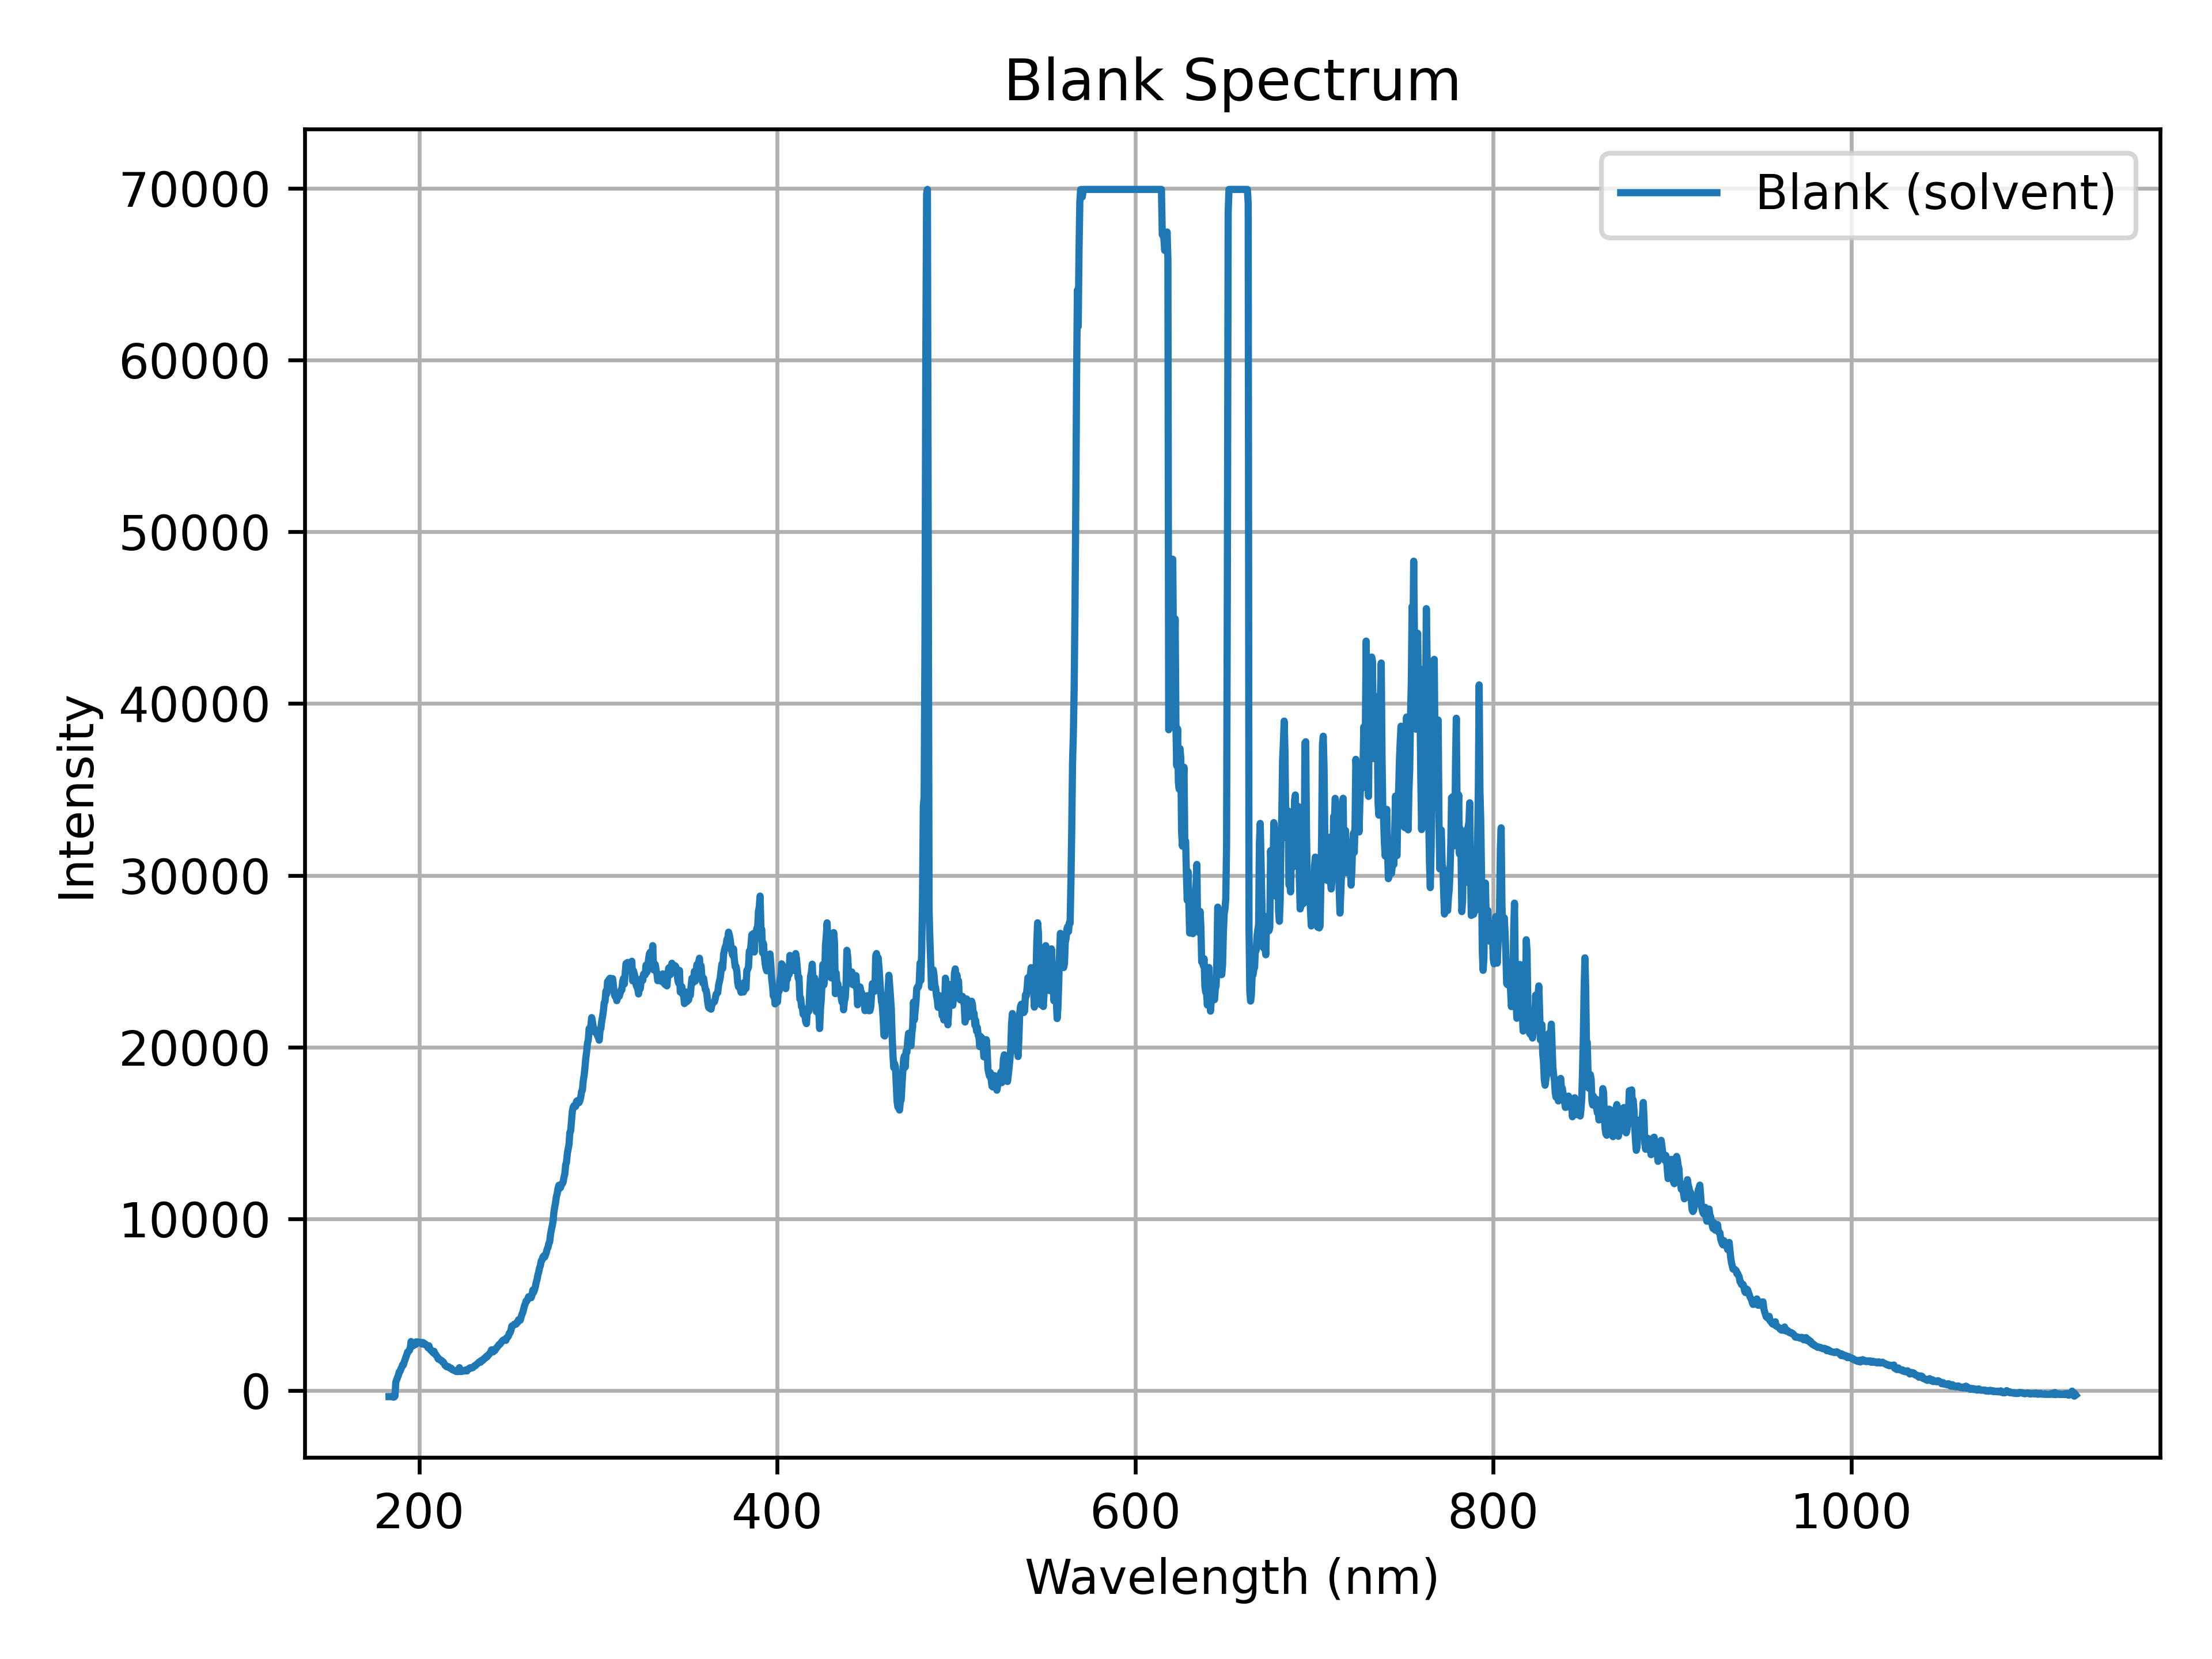

Data behind this chart, as committed beside it:
Wavelength (nm), Intensity (raw blank)
183.2, -347.8
183.7, -347.8
184.2, -346.2
184.6, -354.8
185.1, -361.7
185.6, -380.6
186.1, -373
186.5, -316.2
187, 503.4
187.5, 642.9
188, 772.6
188.4, 888.2
188.9, 1087
189.4, 1125
189.9, 1267
190.3, 1366
190.8, 1506
191.3, 1500
191.8, 1686
192.2, 1831
192.7, 1968
193.2, 2110
193.6, 2254
194.1, 2296
194.6, 2337
195.1, 2479
195.5, 2859
196, 2662
196.5, 2604
197, 2647
197.4, 2691
197.9, 2679
198.4, 2842
198.9, 2809
199.3, 2826
199.8, 2832
200.3, 2787
200.8, 2772
201.2, 2801
201.7, 2713
202.2, 2801
202.7, 2765
203.1, 2686
203.6, 2707
204.1, 2663
204.5, 2598
205, 2494
205.5, 2614
206, 2460
206.4, 2362
206.9, 2311
207.4, 2285
207.9, 2207
208.3, 2295
208.8, 2137
209.3, 2109
209.8, 2029
210.2, 1961
210.7, 1839
211.2, 1855
... 2,050 more rows
